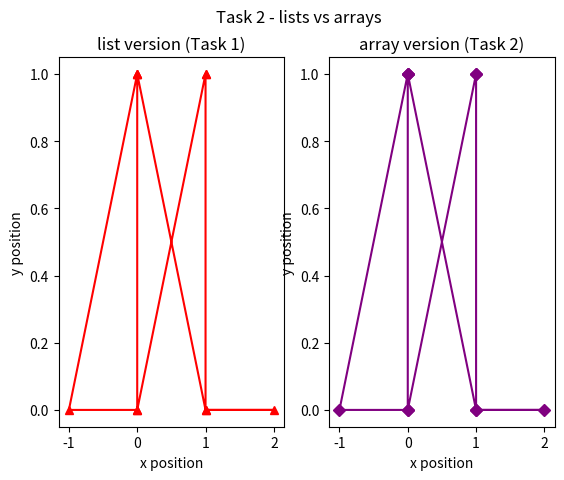

Generate this figure with matplotlib:
"""
wandering2.py - COMP1005 Practical Test 2, Task 2

Sprint 2 goal: swap the lists for NumPy integer ARRAYS, and prove the
two approaches give the same walk by plotting them side by side.
"""
import numpy as np
import matplotlib.pyplot as plt

x_moves = [1, 0, 0, 1, -1, -1, 0, -1, 1, 0]
y_moves = [1, 0, -1, 0, 0, 1, 0, -1, 0, 1]

# --- Task 1 version, kept so it can go in the left-hand subplot ---------
x_pos = [0]
y_pos = [0]
for i in range(len(x_moves)):
    x_pos.append(x_pos[-1] + x_moves[i])
    y_pos.append(y_pos[-1] + y_moves[i])

# --- Task 2 version: arrays instead of lists ----------------------------
x_movearray = np.array(x_moves, dtype=int)
y_movearray = np.array(y_moves, dtype=int)

# one extra slot at index 0 for the starting position
x_posarray = np.zeros(len(x_movearray) + 1, dtype=int)
y_posarray = np.zeros(len(y_movearray) + 1, dtype=int)

for i in range(len(x_movearray)):
    x_posarray[i + 1] = x_posarray[i] + x_movearray[i]
    y_posarray[i + 1] = y_posarray[i] + y_movearray[i]

# --- subplots: list version left, array version right ------------------
fig, (ax1, ax2) = plt.subplots(1, 2)
fig.suptitle('Task 2 - lists vs arrays')

ax1.plot(x_pos, y_pos, color='red', marker='^')
ax1.set_xlabel('x position')
ax1.set_ylabel('y position')
ax1.set_title('list version (Task 1)')

ax2.plot(x_posarray, y_posarray, color='purple', marker='D')
ax2.set_xlabel('x position')
ax2.set_ylabel('y position')
ax2.set_title('array version (Task 2)')

plt.show()
